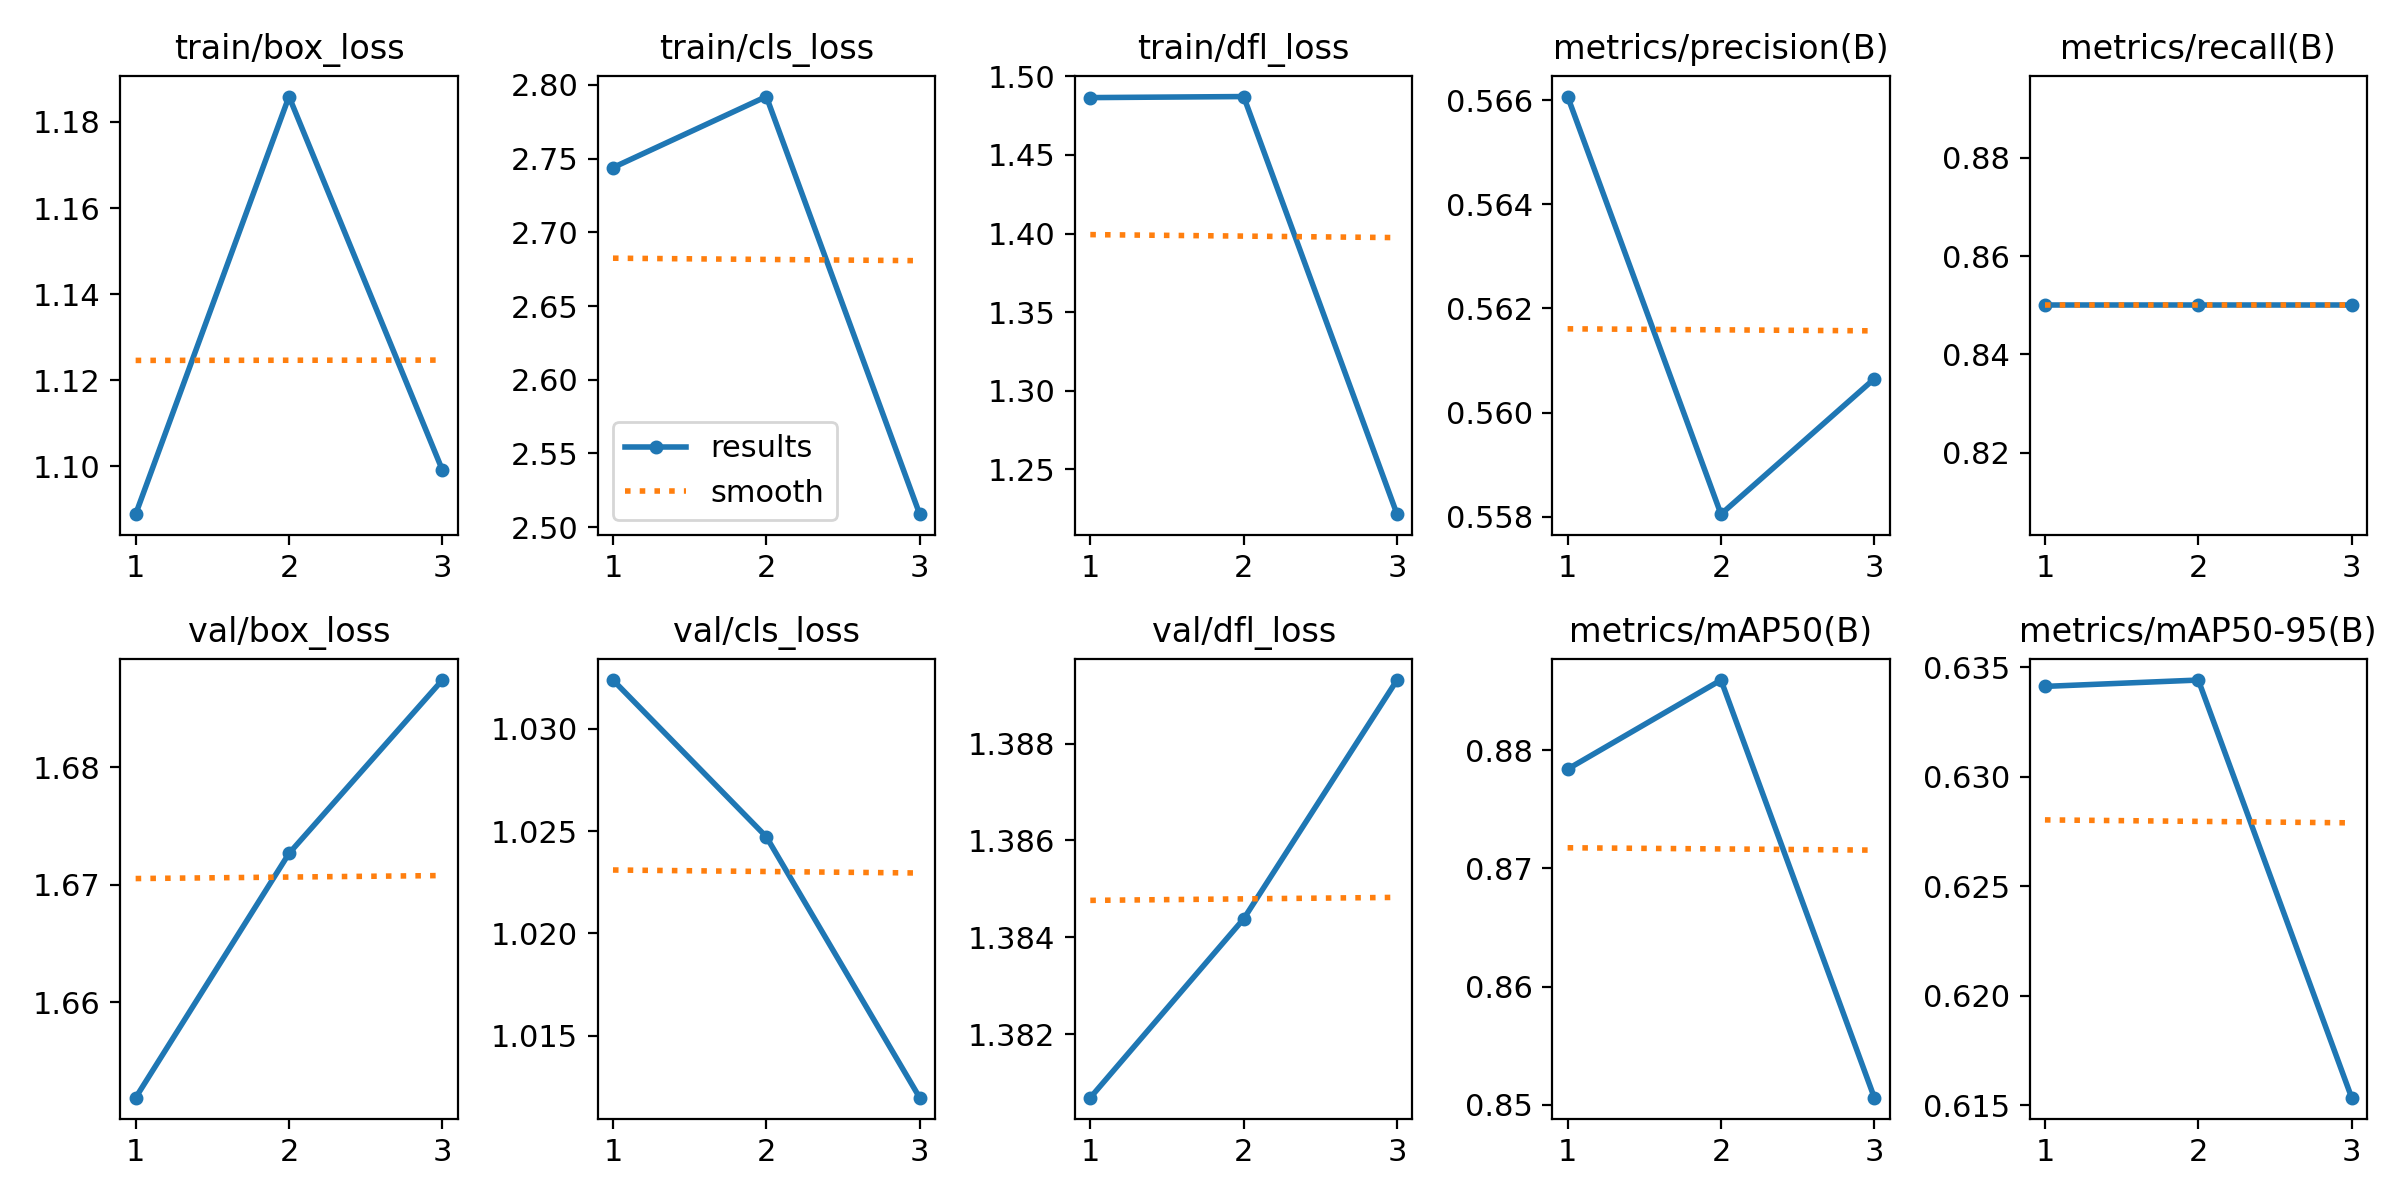

The table this chart was drawn from, first rows:
epoch, time, train/box_loss, train/cls_loss, train/dfl_loss, metrics/precision(B), metrics/recall(B), metrics/mAP50(B), metrics/mAP50-95(B), val/box_loss, val/cls_loss, val/dfl_loss, lr/pg0, lr/pg1, lr/pg2
1, 5.942, 1.089, 2.744, 1.486, 0.5661, 0.85, 0.8784, 0.6341, 1.652, 1.032, 1.381, 0, 0, 0
2, 6.472, 1.186, 2.792, 1.487, 0.5581, 0.85, 0.8859, 0.6344, 1.673, 1.025, 1.384, 7.973e-07, 7.973e-07, 7.973e-07
3, 6.893, 1.099, 2.509, 1.221, 0.5606, 0.85, 0.8506, 0.6153, 1.687, 1.012, 1.389, 8.092e-07, 8.092e-07, 8.092e-07
